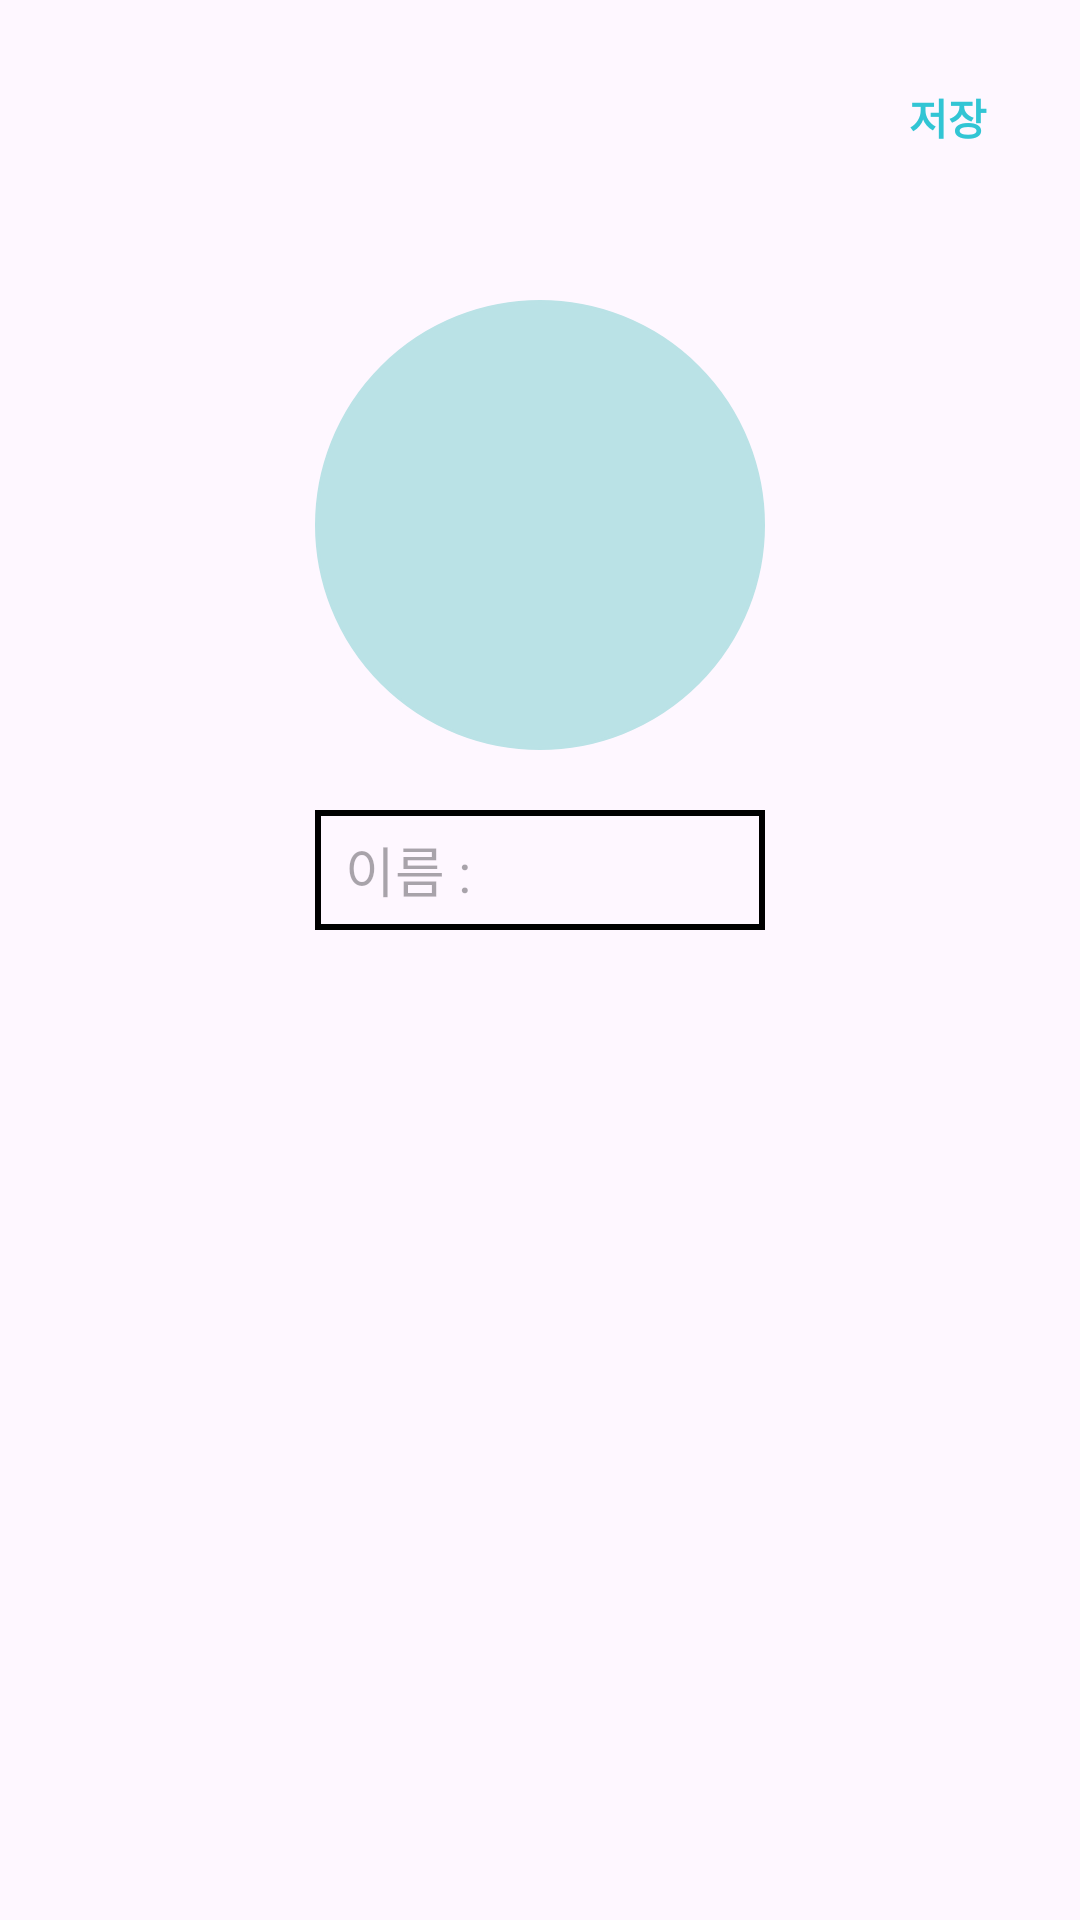

Here is an Android app screen rendered from its layout file. Give the layout XML and the strings, colors and styles it references.
<!-- AndroidManifest.xml: application theme Theme.Standard_1 -->
<!-- res/layout/activity_icon_add.xml -->
<?xml version="1.0" encoding="utf-8"?>
<androidx.constraintlayout.widget.ConstraintLayout xmlns:android="http://schemas.android.com/apk/res/android"
    xmlns:app="http://schemas.android.com/apk/res-auto"
    xmlns:tools="http://schemas.android.com/tools"
    android:id="@+id/main"
    android:layout_width="match_parent"
    android:layout_height="match_parent"
    tools:context=".IconAdd">

    <ImageView
        android:id="@+id/icon_add"
        android:layout_width="150dp"
        android:layout_height="150dp"
        android:layout_marginTop="100dp"
        android:background="@drawable/background_icon"
        android:src="@drawable/ic_add"
        app:layout_constraintEnd_toEndOf="parent"
        app:layout_constraintStart_toStartOf="parent"
        app:layout_constraintTop_toTopOf="parent" />

    <EditText
        android:id="@+id/icon_edit_text"
        android:layout_width="0dp"
        android:layout_height="40dp"
        android:layout_marginTop="20dp"
        android:background="@drawable/background_icon_add_edit_text"
        android:hint="이름 :"
        android:singleLine="true"
        app:layout_constraintEnd_toEndOf="@id/icon_add"
        app:layout_constraintStart_toStartOf="@id/icon_add"
        app:layout_constraintTop_toBottomOf="@id/icon_add" />

    <ImageView
        android:id="@+id/btn_cancel"
        android:layout_width="wrap_content"
        android:layout_height="0dp"
        android:src="@drawable/ic_arrow_back_24dp"
        android:padding="10dp"
        app:layout_constraintStart_toStartOf="parent"
        app:layout_constraintTop_toTopOf="@id/btn_save"
        app:layout_constraintBottom_toBottomOf="@id/btn_save"/>

    <com.google.android.material.button.MaterialButton
        android:id="@+id/btn_save"
        android:layout_width="0dp"
        android:layout_height="wrap_content"
        android:layout_marginBottom="10dp"
        android:backgroundTint="#00000000"
        android:text="저장"
        android:textStyle="bold"
        android:layout_marginTop="15dp"
        android:textColor="#32C5D4"
        app:layout_constraintTop_toTopOf="parent"
        app:layout_constraintEnd_toEndOf="parent"/>


</androidx.constraintlayout.widget.ConstraintLayout>
<!-- resources referenced by this layout -->
<resources>
  <!-- drawable background_icon (drawable) -->
  <shape xmlns:android="http://schemas.android.com/apk/res/android"
      android:shape="oval">
  
      <solid android:color="#BAE2E6" /> 
  
      <stroke
          android:width="1dp"
          android:color="#BAE2E6"/>
  
      <size
          android:width="50dp"
          android:height="50dp" /> 
  </shape>
  <!-- drawable background_icon_add_edit_text (drawable) -->
  <?xml version="1.0" encoding="utf-8"?>
  <shape xmlns:android="http://schemas.android.com/apk/res/android">
  
      <stroke
          android:color="@color/black"
          android:width="2dp"/>
      <padding
          android:left="10dp"
          android:right="10dp"/>
  
  </shape>
  <style name="Theme.Standard_1" parent="Base.Theme.Standard_1" />
  <style name="Base.Theme.Standard_1" parent="Theme.Material3.DayNight.NoActionBar">
          
          
      </style>
  <!-- not gathered from this repository: default colours our renderer supplied (Android Studio template values) -->
  <color name="black">#FF000000</color>
</resources>
